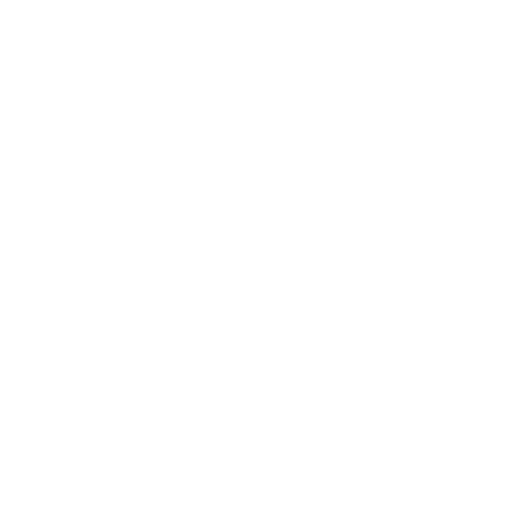
t = 0.00 s
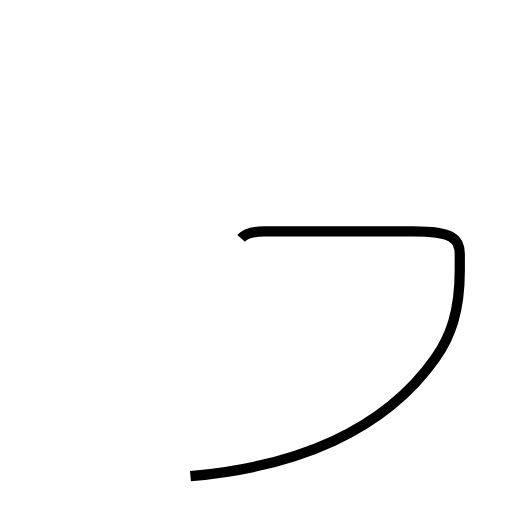
t = 1.82 s
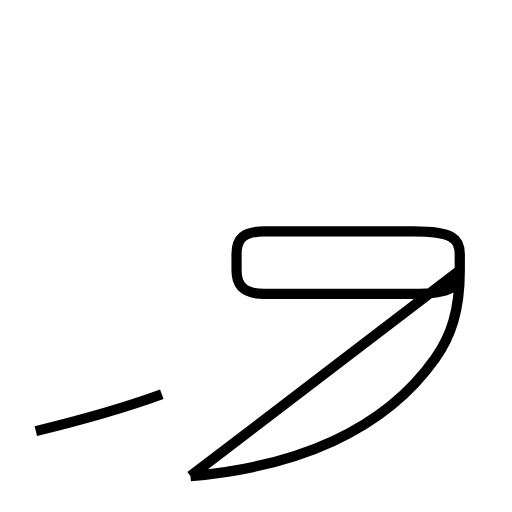
t = 4.03 s
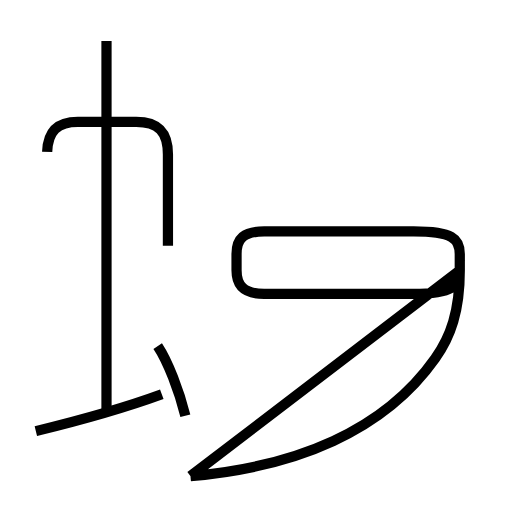
t = 6.07 s
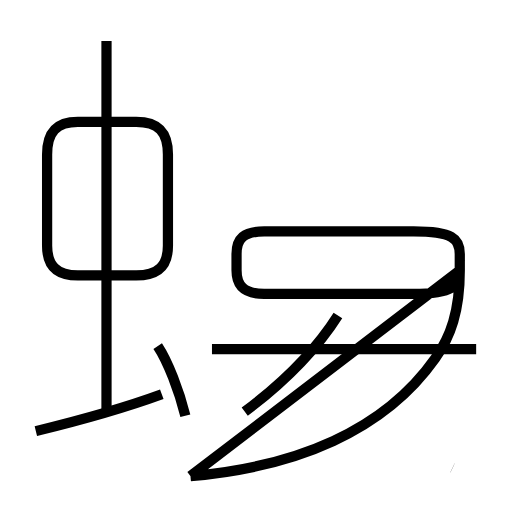
t = 7.98 s
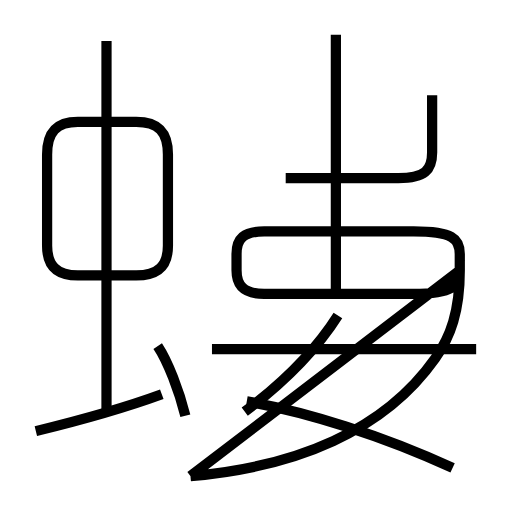
t = 10.00 s

The animated SVG that drew these frames (rendered in a browser with its animation timeline set to each time). Animation: 11 SMIL elements (animate=11); frames cover the first 10.00 s.

<?xml version='1.0' encoding='utf-8'?>
<svg viewBox="0.0 -6.0 50.0 50.0" version="1.1" xmlns="http://www.w3.org/2000/svg"><rect x="-1000" y="-1000" width="2000" height="2000" stroke="white" fill="white" /><g style="fill:none;stroke:#000000;stroke-width:1"><path d="M 18.6 2.5 C 28.9 1.6 37.5 -1.9 42.5 -9.0 C 44.0 -11.1 44.9 -13.6 44.9 -17.6 L 44.9 -19.2 C 44.9 -20.7 44.2 -21.4 40.4 -21.4 L 25.8 -21.4 C 23.8 -21.4 23.1 -20.7 23.1 -19.2 L 23.1 -17.6 C 23.1 -16.1 23.8 -15.3 25.8 -15.3 L 40.4 -15.3 C 44.2 -15.3 44.9 -16.1 44.9 -17.6 Z " transform="translate(0.0 38.0)" stroke-dasharray="121.6002369530186" stroke-dashoffset="121.6002369530186"><animate attributeName="stroke-dashoffset" from="121.6002369530186" to="0" dur="3.6480071085905577s" begin="0s" fill="freeze" /></path><path d="M 3.5 -1.9 C 7.2 -2.8 11.7 -4.0 15.8 -5.5 " transform="translate(0.0 38.0)" stroke-dasharray="12.82256236755977" stroke-dashoffset="12.82256236755977"><animate attributeName="stroke-dashoffset" from="12.82256236755977" to="0" dur="0.3846768710267931s" begin="3.6480071085905577s" fill="freeze" /></path><path d="M 18.1 -3.4 C 17.5 -5.8 16.4 -8.7 15.4 -10.2 " transform="translate(0.0 38.0)" stroke-dasharray="7.343958466338054" stroke-dashoffset="7.343958466338054"><animate attributeName="stroke-dashoffset" from="7.343958466338054" to="0" dur="0.2203187539901416s" begin="4.03268397961735s" fill="freeze" /></path><path d="M 10.4 -4.0 L 10.4 -40.0 " transform="translate(0.0 38.0)" stroke-dasharray="36.0" stroke-dashoffset="36.0"><animate attributeName="stroke-dashoffset" from="36.0" to="0" dur="1.08s" begin="4.253002733607492s" fill="freeze" /></path><path d="M 16.4 -20.0 L 16.4 -28.9 C 16.4 -31.1 15.5 -32.1 13.3 -32.1 L 7.6 -32.1 C 5.5 -32.1 4.6 -31.1 4.6 -28.9 L 4.6 -20.0 C 4.6 -18.1 5.5 -17.1 7.6 -17.1 L 13.3 -17.1 C 15.5 -17.1 16.4 -18.1 16.4 -20.0 Z " transform="translate(0.0 38.0)" stroke-dasharray="49.13405202972352" stroke-dashoffset="49.13405202972352"><animate attributeName="stroke-dashoffset" from="49.13405202972352" to="0" dur="1.4740215608917056s" begin="5.333002733607492s" fill="freeze" /></path><path d="M 23.9 -3.8 C 27.9 -6.8 31.1 -10.2 33.0 -13.2 " transform="translate(0.0 38.0)" stroke-dasharray="13.14991487343316" stroke-dashoffset="13.14991487343316"><animate attributeName="stroke-dashoffset" from="13.14991487343316" to="0" dur="0.39449744620299476s" begin="6.807024294499197s" fill="freeze" /></path><path d="M 46.5 -9.9 L 20.7 -9.9 " transform="translate(0.0 38.0)" stroke-dasharray="25.8" stroke-dashoffset="25.8"><animate attributeName="stroke-dashoffset" from="25.8" to="0" dur="0.774s" begin="7.201521740702192s" fill="freeze" /></path><path d="M 44.2 1.7 C 37.5 -1.4 29.9 -3.8 24.1 -4.8 " transform="translate(0.0 38.0)" stroke-dasharray="21.17906168275518" stroke-dashoffset="21.17906168275518"><animate attributeName="stroke-dashoffset" from="21.17906168275518" to="0" dur="0.6353718504826553s" begin="7.975521740702192s" fill="freeze" /></path><path d="M 32.8 -15.7 L 32.8 -40.6 " transform="translate(0.0 38.0)" stroke-dasharray="24.900000000000002" stroke-dashoffset="24.900000000000002"><animate attributeName="stroke-dashoffset" from="24.900000000000002" to="0" dur="0.747s" begin="8.610893591184848s" fill="freeze" /></path><path d="M 27.9 -26.6 L 38.9 -26.6 C 41.5 -26.6 42.2 -27.4 42.2 -29.1 L 42.2 -34.9 C 42.2 -36.6 41.5 -37.5 38.9 -37.5 L 27.9 -37.5 C 24.4 -37.5 23.6 -36.6 23.6 -34.9 L 23.6 -29.1 C 23.6 -27.4 24.4 -26.6 27.9 -26.6 Z " transform="translate(0.0 38.0)" stroke-dasharray="54.80592854766624" stroke-dashoffset="54.80592854766624"><animate attributeName="stroke-dashoffset" from="54.80592854766624" to="0" dur="1.6441778564299872s" begin="9.357893591184848s" fill="freeze" /></path><path d="M 47.0 -32.1 L 19.8 -32.1" transform="translate(0.0 38.0)" stroke-dasharray="27.2" stroke-dashoffset="27.2"><animate attributeName="stroke-dashoffset" from="27.2" to="0" dur="0.816s" begin="11.002071447614835s" fill="freeze" /></path></g></svg>
